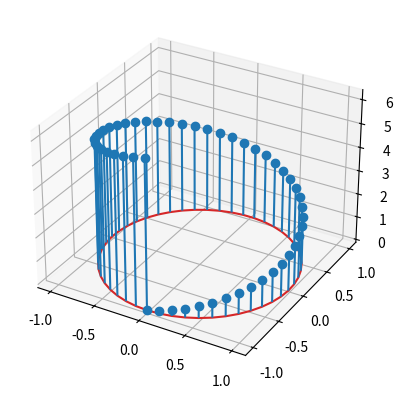
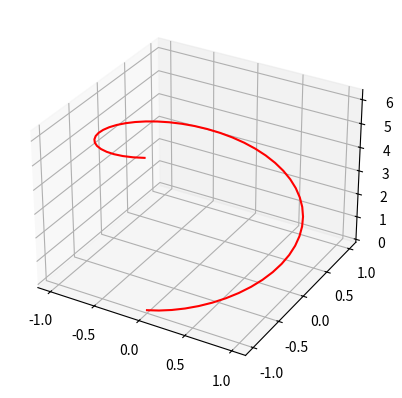

Source code (Python) for these figures, in order:
#%%
import matplotlib.pyplot as plt
import numpy as np
from mpl_toolkits.mplot3d import Axes3D
from matplotlib.animation import FuncAnimation

theta = np.linspace(0, 2*np.pi)

# initial data
x = np.cos(theta - np.pi/2)
y = np.sin(theta - np.pi/2)
z = theta

# creating the first plot and frame
fig, ax = plt.subplots(subplot_kw=dict(projection='3d'))
graph = ax.stem(x, y, z)[0]

# updates the data and graph
def update(frame):
    global graph

    # updating the data
    theta_new = np.linspace(0, 2*np.pi + frame/50)
    x_new = np.cos(theta_new - np.pi/2)
    y_new = np.sin(theta_new - np.pi/2)
    z_new = theta_new

    # updating the graph
    graph.remove()  # remove the old stem plot
    graph = ax.stem(x_new, y_new, z_new)[0]

anim = FuncAnimation(fig, update, frames=np.linspace(0, 2*np.pi, 100), repeat=False)
plt.show()




# %%
#%%

import matplotlib.pyplot as plt
import numpy as np
from mpl_toolkits.mplot3d import Axes3D
from matplotlib.animation import FuncAnimation

theta = np.linspace(0, 2*np.pi)

# initial data
x = np.cos(theta - np.pi/2)
y = np.sin(theta - np.pi/2)
z = theta

# creating the first plot and frame
fig, ax = plt.subplots(subplot_kw=dict(projection='3d'), dpi=300)
graph = ax.plot(x, y, z, color='red')[0]

# updates the data and graph
def update(frame):
    global graph

    # updating the data
    theta_new = np.linspace(0, 2*np.pi + frame/50)
    x_new = np.cos(theta_new - np.pi/2)
    y_new = np.sin(theta_new - np.pi/2)
    z_new = theta_new

    # updating the graph
    graph.remove()  # remove the old stem plot
    graph = ax.plot(x_new, y_new, z_new, color='red')[0]

anim = FuncAnimation(fig, update, frames=60000, interval=5, repeat=False)
plt.show()


